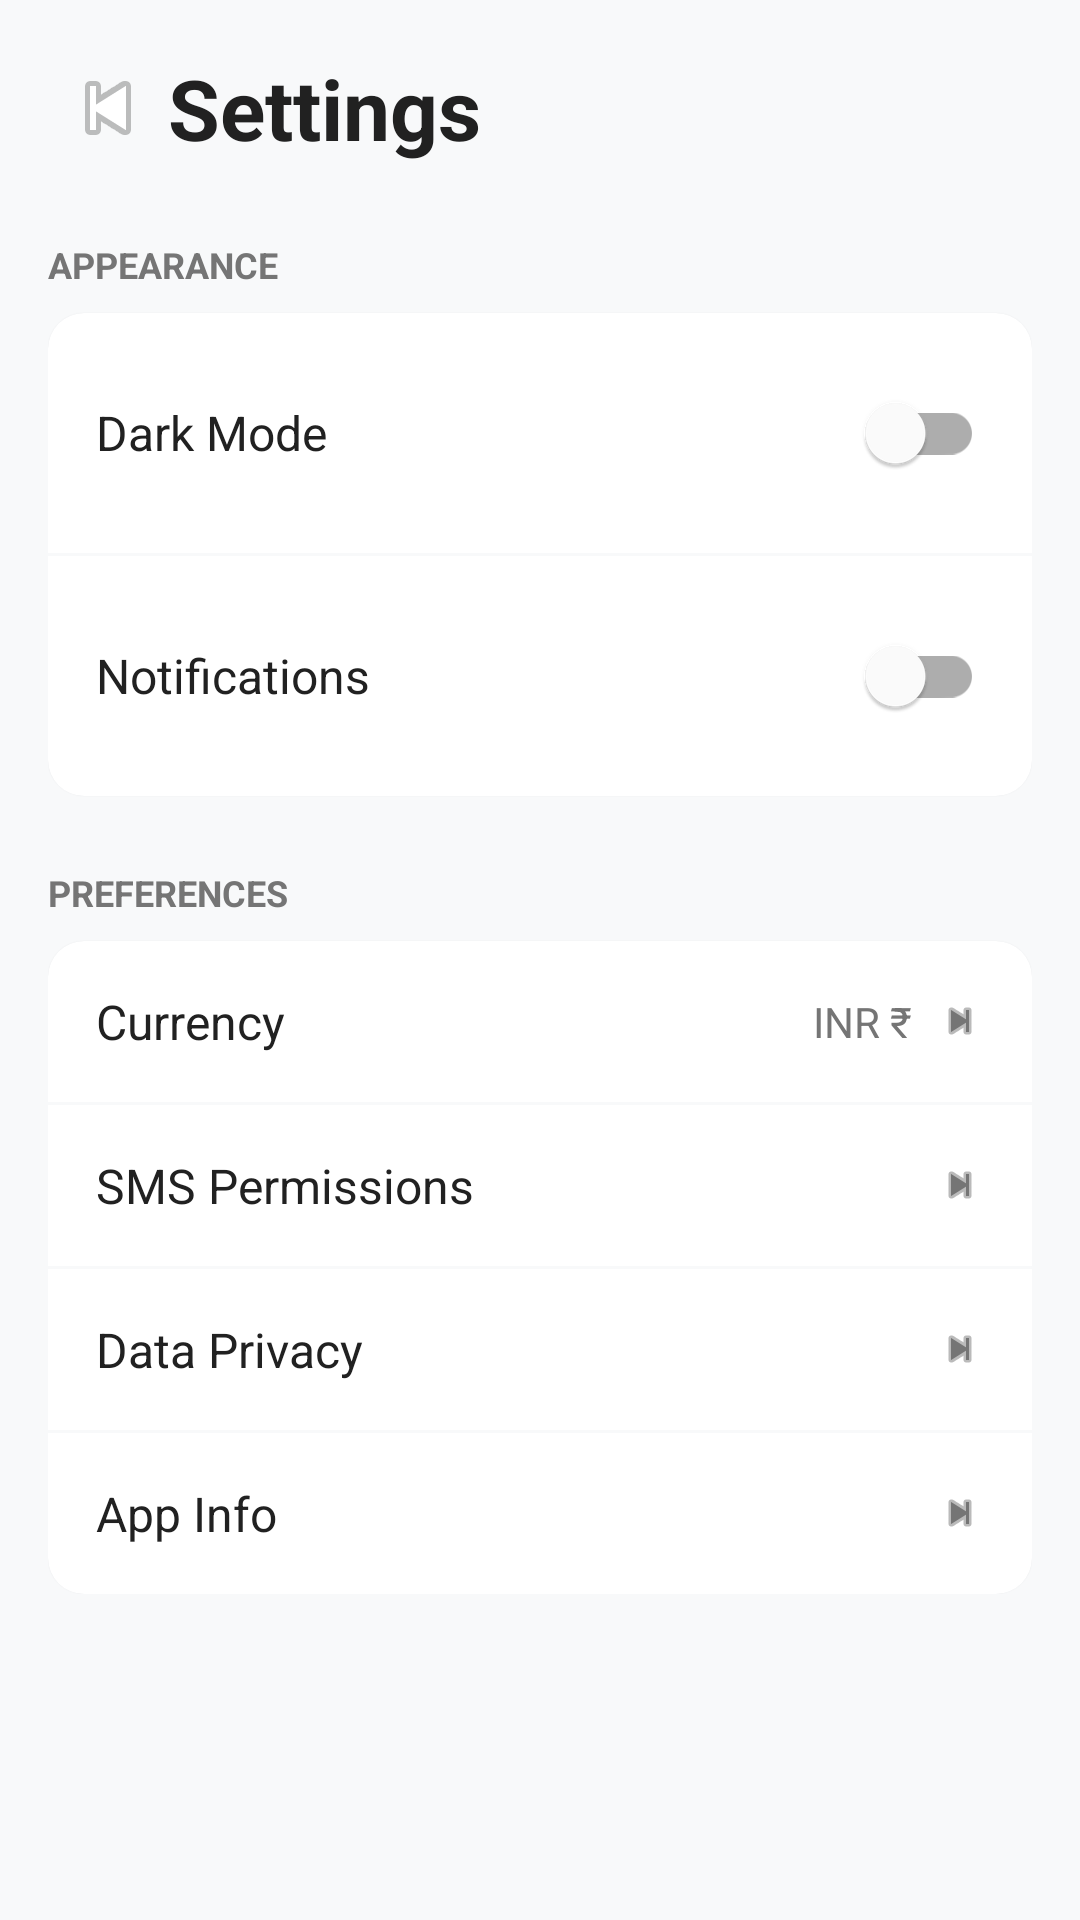

Write the Android layout XML for this screen, with the resource values it uses.
<!-- AndroidManifest.xml: fallback theme Theme.MaterialComponents.DayNight.NoActionBar -->
<!-- res/layout/fragment_settings.xml -->
<?xml version="1.0" encoding="utf-8"?>
<ScrollView xmlns:android="http://schemas.android.com/apk/res/android"
    xmlns:app="http://schemas.android.com/apk/res-auto"
    android:layout_width="match_parent"
    android:layout_height="match_parent"
    android:background="@color/background_gray">

    <LinearLayout
        android:layout_width="match_parent"
        android:layout_height="wrap_content"
        android:orientation="vertical"
        android:padding="16dp">

        <LinearLayout
            android:layout_width="match_parent"
            android:layout_height="wrap_content"
            android:gravity="center_vertical"
            android:orientation="horizontal">

            <ImageButton
                android:id="@+id/btnBack"
                android:layout_width="40dp"
                android:layout_height="40dp"
                android:background="@android:color/transparent"
                android:contentDescription="Back"
                android:src="@android:drawable/ic_media_previous" />

            <TextView
                android:layout_width="wrap_content"
                android:layout_height="wrap_content"
                android:text="Settings"
                android:textColor="@color/text_primary"
                android:textSize="28sp"
                android:textStyle="bold" />
        </LinearLayout>

        
        <TextView
            android:layout_width="wrap_content"
            android:layout_height="wrap_content"
            android:layout_marginTop="24dp"
            android:text="APPEARANCE"
            android:textColor="@color/text_secondary"
            android:textSize="12sp"
            android:textStyle="bold" />

        <com.google.android.material.card.MaterialCardView
            android:layout_width="match_parent"
            android:layout_height="wrap_content"
            android:layout_marginTop="8dp"
            app:cardBackgroundColor="@android:color/white"
            app:cardCornerRadius="12dp"
            app:cardElevation="1dp">

            <LinearLayout
                android:layout_width="match_parent"
                android:layout_height="wrap_content"
                android:orientation="vertical">

                <LinearLayout
                    android:layout_width="match_parent"
                    android:layout_height="wrap_content"
                    android:gravity="center_vertical"
                    android:orientation="horizontal"
                    android:padding="16dp">

                    <TextView
                        android:layout_width="0dp"
                        android:layout_height="wrap_content"
                        android:layout_weight="1"
                        android:text="Dark Mode"
                        android:textColor="@color/text_primary"
                        android:textSize="16sp" />

                    <com.google.android.material.switchmaterial.SwitchMaterial
                        android:id="@+id/switchDarkMode"
                        android:layout_width="wrap_content"
                        android:layout_height="wrap_content" />
                </LinearLayout>

                <View
                    android:layout_width="match_parent"
                    android:layout_height="1dp"
                    android:background="@color/background_gray" />

                <LinearLayout
                    android:layout_width="match_parent"
                    android:layout_height="wrap_content"
                    android:gravity="center_vertical"
                    android:orientation="horizontal"
                    android:padding="16dp">

                    <TextView
                        android:layout_width="0dp"
                        android:layout_height="wrap_content"
                        android:layout_weight="1"
                        android:text="Notifications"
                        android:textColor="@color/text_primary"
                        android:textSize="16sp" />

                    <com.google.android.material.switchmaterial.SwitchMaterial
                        android:id="@+id/switchNotifications"
                        android:layout_width="wrap_content"
                        android:layout_height="wrap_content" />
                </LinearLayout>
            </LinearLayout>
        </com.google.android.material.card.MaterialCardView>

        
        <TextView
            android:layout_width="wrap_content"
            android:layout_height="wrap_content"
            android:layout_marginTop="24dp"
            android:text="PREFERENCES"
            android:textColor="@color/text_secondary"
            android:textSize="12sp"
            android:textStyle="bold" />

        <com.google.android.material.card.MaterialCardView
            android:layout_width="match_parent"
            android:layout_height="wrap_content"
            android:layout_marginTop="8dp"
            app:cardBackgroundColor="@android:color/white"
            app:cardCornerRadius="12dp"
            app:cardElevation="1dp">

            <LinearLayout
                android:layout_width="match_parent"
                android:layout_height="wrap_content"
                android:orientation="vertical">

                <LinearLayout
                    android:id="@+id/btnCurrency"
                    android:layout_width="match_parent"
                    android:layout_height="wrap_content"
                    android:gravity="center_vertical"
                    android:orientation="horizontal"
                    android:padding="16dp">

                    <TextView
                        android:layout_width="0dp"
                        android:layout_height="wrap_content"
                        android:layout_weight="1"
                        android:text="Currency"
                        android:textColor="@color/text_primary"
                        android:textSize="16sp" />

                    <TextView
                        android:layout_width="wrap_content"
                        android:layout_height="wrap_content"
                        android:text="INR ₹"
                        android:textColor="@color/text_secondary"
                        android:textSize="14sp" />

                    <ImageView
                        android:layout_width="16dp"
                        android:layout_height="16dp"
                        android:layout_marginStart="8dp"
                        android:src="@android:drawable/ic_media_next"
                        app:tint="@color/text_secondary" />
                </LinearLayout>

                <View
                    android:layout_width="match_parent"
                    android:layout_height="1dp"
                    android:background="@color/background_gray" />

                <LinearLayout
                    android:id="@+id/btnSmsPermissions"
                    android:layout_width="match_parent"
                    android:layout_height="wrap_content"
                    android:gravity="center_vertical"
                    android:orientation="horizontal"
                    android:padding="16dp">

                    <TextView
                        android:layout_width="0dp"
                        android:layout_height="wrap_content"
                        android:layout_weight="1"
                        android:text="SMS Permissions"
                        android:textColor="@color/text_primary"
                        android:textSize="16sp" />

                    <ImageView
                        android:layout_width="16dp"
                        android:layout_height="16dp"
                        android:src="@android:drawable/ic_media_next"
                        app:tint="@color/text_secondary" />
                </LinearLayout>

                <View
                    android:layout_width="match_parent"
                    android:layout_height="1dp"
                    android:background="@color/background_gray" />

                <LinearLayout
                    android:id="@+id/btnDataPrivacy"
                    android:layout_width="match_parent"
                    android:layout_height="wrap_content"
                    android:gravity="center_vertical"
                    android:orientation="horizontal"
                    android:padding="16dp">

                    <TextView
                        android:layout_width="0dp"
                        android:layout_height="wrap_content"
                        android:layout_weight="1"
                        android:text="Data Privacy"
                        android:textColor="@color/text_primary"
                        android:textSize="16sp" />

                    <ImageView
                        android:layout_width="16dp"
                        android:layout_height="16dp"
                        android:src="@android:drawable/ic_media_next"
                        app:tint="@color/text_secondary" />
                </LinearLayout>

                <View
                    android:layout_width="match_parent"
                    android:layout_height="1dp"
                    android:background="@color/background_gray" />

                <LinearLayout
                    android:id="@+id/btnAppInfo"
                    android:layout_width="match_parent"
                    android:layout_height="wrap_content"
                    android:gravity="center_vertical"
                    android:orientation="horizontal"
                    android:padding="16dp">

                    <TextView
                        android:layout_width="0dp"
                        android:layout_height="wrap_content"
                        android:layout_weight="1"
                        android:text="App Info"
                        android:textColor="@color/text_primary"
                        android:textSize="16sp" />

                    <ImageView
                        android:layout_width="16dp"
                        android:layout_height="16dp"
                        android:src="@android:drawable/ic_media_next"
                        app:tint="@color/text_secondary" />
                </LinearLayout>
            </LinearLayout>
        </com.google.android.material.card.MaterialCardView>

    </LinearLayout>
</ScrollView>
<!-- resources referenced by this layout -->
<resources>
  <color name="background_gray">#F8F9FA</color>
  <color name="text_primary">#212121</color>
  <color name="text_secondary">#757575</color>
</resources>
